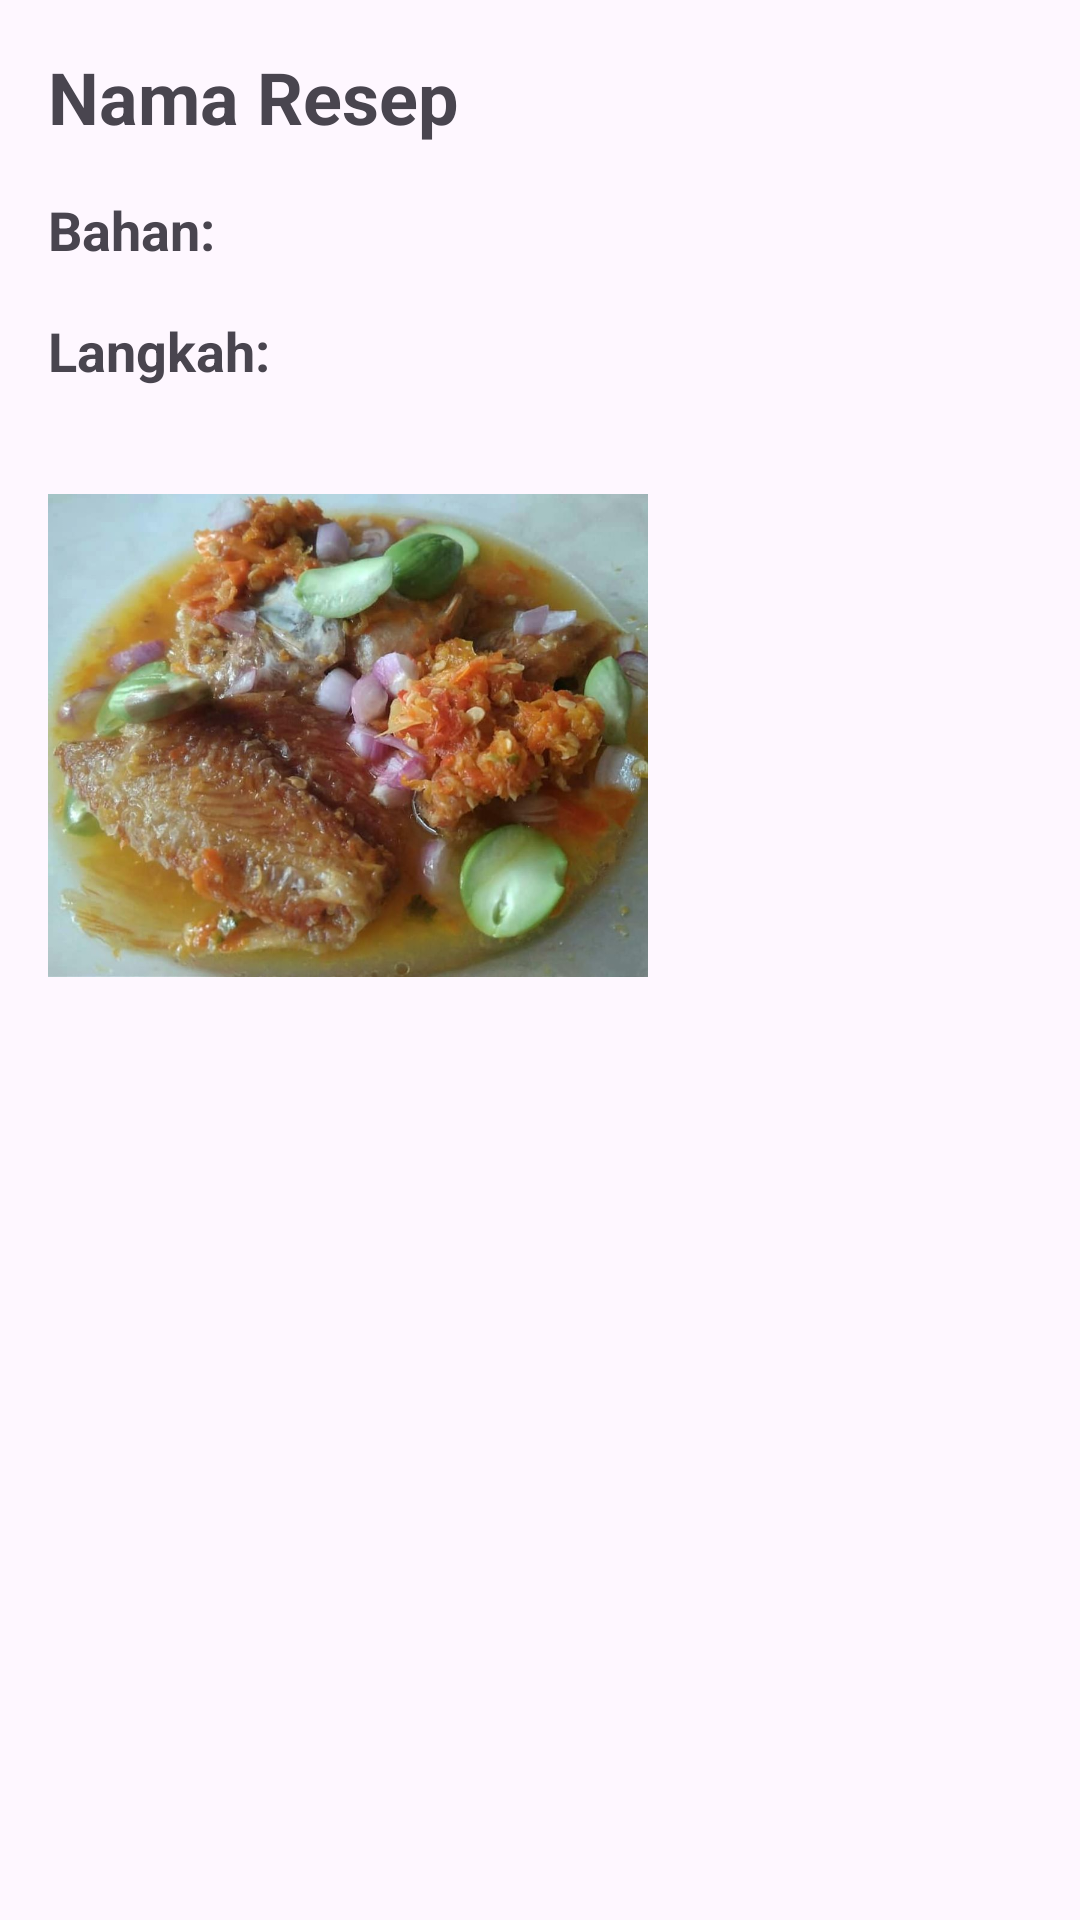

Here is an Android app screen rendered from its layout file. Give the layout XML and the strings, colors and styles it references.
<!-- AndroidManifest.xml: application theme Theme.ResepMasakanLampung -->
<!-- res/layout/activity_detail_resep.xml -->
<RelativeLayout xmlns:android="http://schemas.android.com/apk/res/android"
    xmlns:tools="http://schemas.android.com/tools"
    android:layout_width="match_parent"
    android:layout_height="match_parent"
    android:padding="16dp">

    <TextView
        android:id="@+id/tvNama"
        android:layout_width="wrap_content"
        android:layout_height="wrap_content"
        android:text="Nama Resep"
        android:textSize="24sp"
        android:textStyle="bold" />

    <TextView
        android:id="@+id/tvBahan"
        android:layout_width="wrap_content"
        android:layout_height="wrap_content"
        android:layout_below="@id/tvNama"
        android:layout_marginTop="16dp"
        android:text="Bahan:"
        android:textSize="18sp"
        android:textStyle="bold" />

    <TextView
        android:id="@+id/tvLangkah"
        android:layout_width="wrap_content"
        android:layout_height="wrap_content"
        android:layout_below="@id/tvBahan"
        android:layout_marginTop="16dp"
        android:text="Langkah:"
        android:textSize="18sp"
        android:textStyle="bold" />

    <ImageView
        android:id="@+id/ivGambar"
        android:layout_width="200dp"
        android:layout_height="200dp"
        android:layout_below="@id/tvLangkah"
        android:layout_marginTop="16dp"
        android:src="@drawable/gambar2" />

</RelativeLayout>
<!-- resources referenced by this layout -->
<resources>
  <!-- drawable gambar2: jpg bitmap (drawable, 97344 bytes) -->
  <style name="Theme.ResepMasakanLampung" parent="Theme.Material3.DayNight.NoActionBar">
          
      </style>
</resources>
